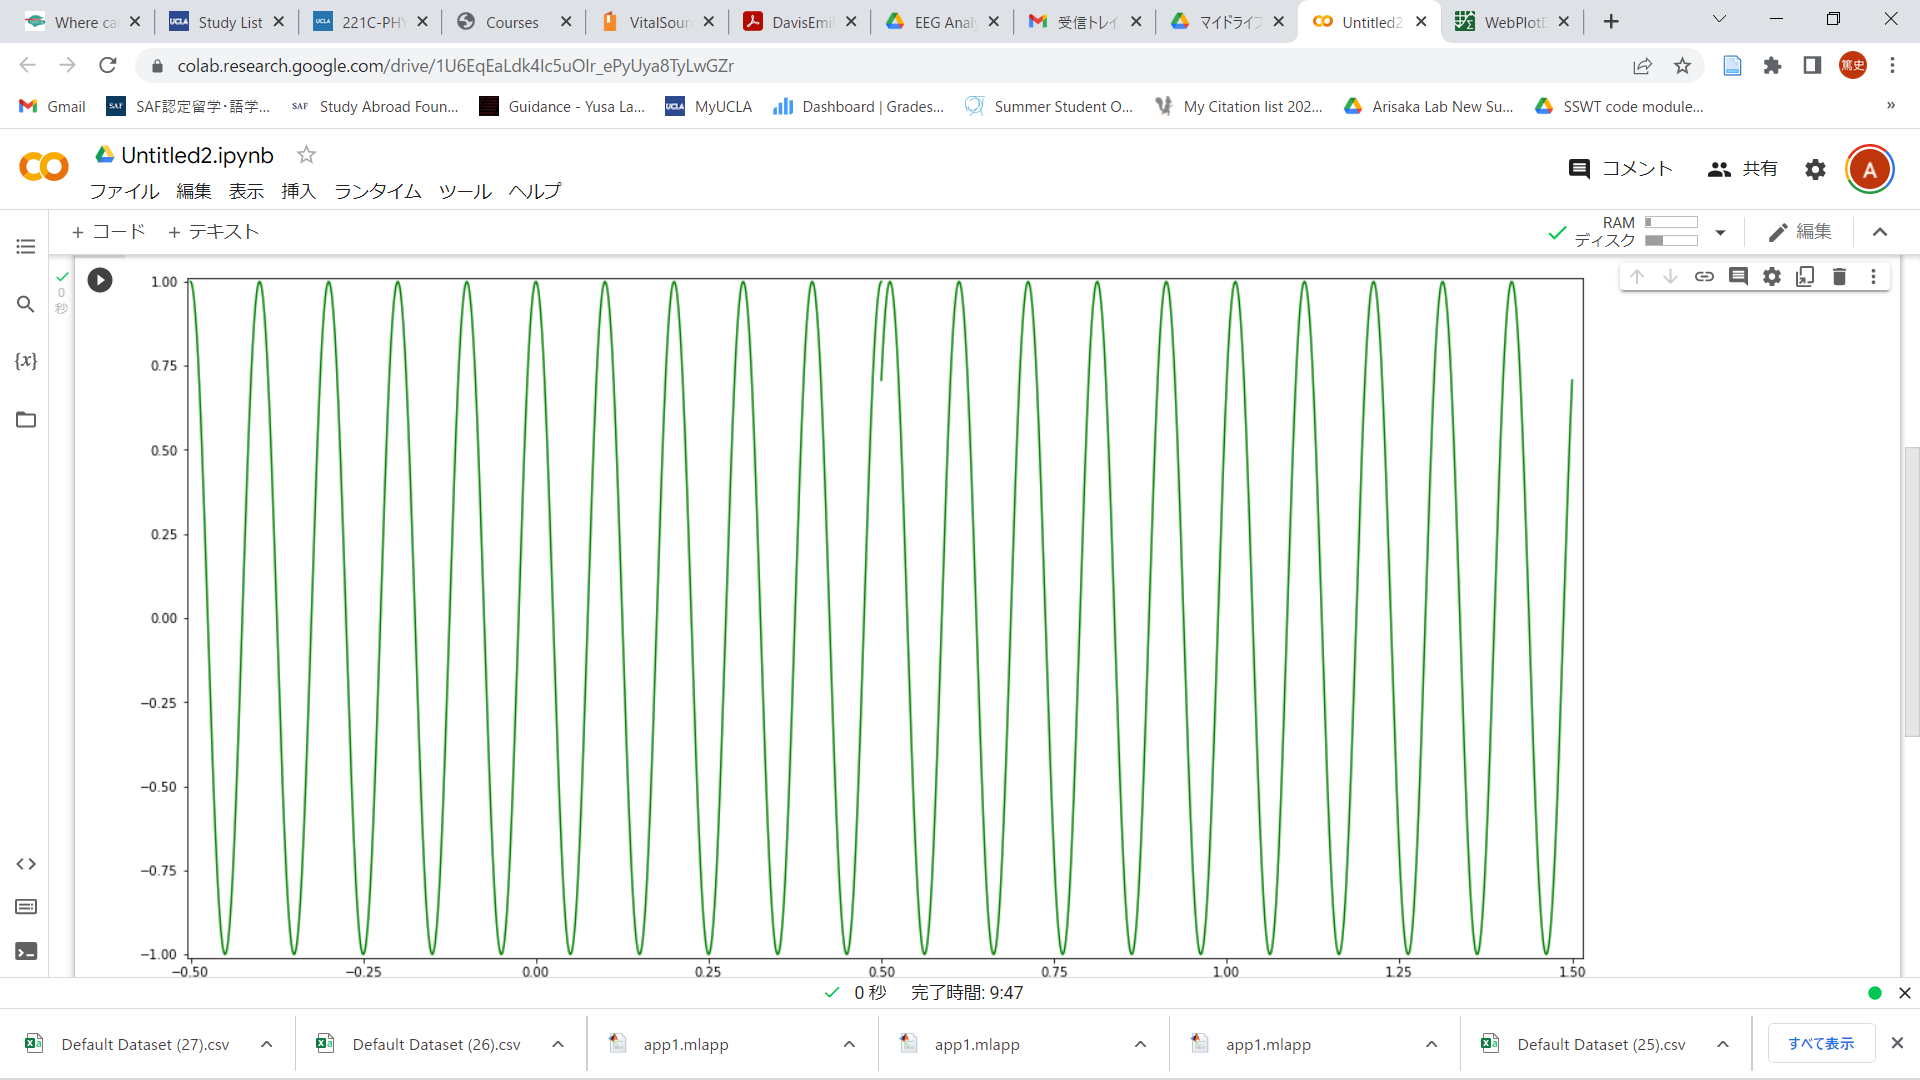

Data behind this chart, as committed beside it:
-0.50000, 0.97187
-0.499, 0.9587
-0.498, 0.9384
-0.497, 0.9098
-0.496, 0.8759
-0.495, 0.8387
-0.494, 0.8017
-0.493, 0.7665
-0.492, 0.7294
-0.491, 0.6863
-0.49, 0.6355
-0.489, 0.5782
-0.488, 0.519
-0.487, 0.4627
-0.486, 0.4114
-0.485, 0.3605
-0.484, 0.3043
-0.483, 0.2402
-0.482, 0.1723
-0.481, 0.1033
-0.48, 0.03644
-0.479, -0.02157
-0.478, -0.07434
-0.477, -0.1299
-0.476, -0.1935
-0.475, -0.2617
-0.474, -0.3288
-0.473, -0.3906
-0.472, -0.4447
-0.471, -0.4928
-0.47, -0.5401
-0.469, -0.5922
-0.468, -0.647
-0.467, -0.6991
-0.466, -0.7449
-0.465, -0.7831
-0.464, -0.8156
-0.463, -0.8469
-0.462, -0.8778
-0.461, -0.9077
-0.46, -0.9349
-0.459, -0.9551
-0.458, -0.9686
-0.457, -0.9793
-0.456, -0.9871
-0.455, -0.993
-0.454, -0.9958
-0.453, -0.9903
-0.452, -0.9793
-0.451, -0.9666
-0.45, -0.9517
-0.449, -0.9345
-0.448, -0.9137
-0.447, -0.8869
-0.446, -0.8534
-0.445, -0.8159
-0.444, -0.7775
-0.443, -0.7381
-0.442, -0.6988
-0.441, -0.6585
-0.44, -0.6102
... 1,930 more rows
